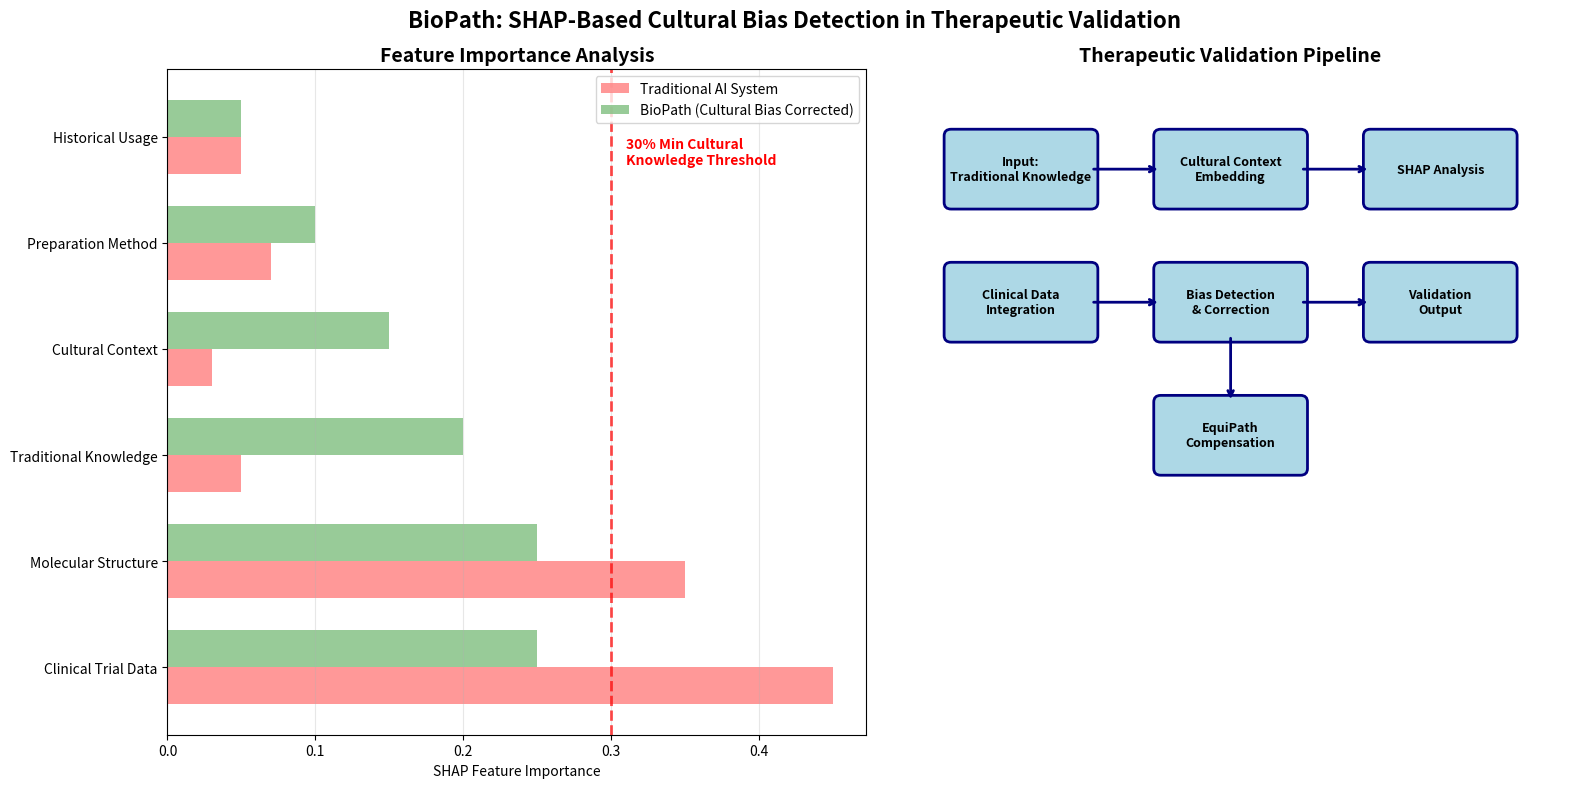

Recreate this plot in Python. (Note: this script raises an exception after producing the figure.)
import matplotlib.pyplot as plt
import numpy as np
import pandas as pd
from matplotlib.patches import Rectangle, FancyBboxPatch
import matplotlib.patches as mpatches

# Create SHAP explanation visualization
fig, (ax1, ax2) = plt.subplots(1, 2, figsize=(16, 8))
fig.suptitle('BioPath: SHAP-Based Cultural Bias Detection in Therapeutic Validation', 
             fontsize=16, fontweight='bold')

# Left panel: Traditional vs Cultural Knowledge Weighting
ax1.set_title('Feature Importance Analysis', fontsize=14, fontweight='bold')

# Sample SHAP values for demonstration
features = ['Clinical Trial Data', 'Molecular Structure', 'Traditional Knowledge', 
           'Cultural Context', 'Preparation Method', 'Historical Usage']
traditional_weights = [0.45, 0.35, 0.05, 0.03, 0.07, 0.05]
biopath_weights = [0.25, 0.25, 0.20, 0.15, 0.10, 0.05]

x_pos = np.arange(len(features))
width = 0.35

bars1 = ax1.barh(x_pos - width/2, traditional_weights, width, 
                label='Traditional AI System', color='#ff7f7f', alpha=0.8)
bars2 = ax1.barh(x_pos + width/2, biopath_weights, width,
                label='BioPath (Cultural Bias Corrected)', color='#7fbf7f', alpha=0.8)

ax1.set_xlabel('SHAP Feature Importance')
ax1.set_yticks(x_pos)
ax1.set_yticklabels(features)
ax1.legend()
ax1.grid(axis='x', alpha=0.3)

# Add 30% minimum cultural knowledge line
ax1.axvline(x=0.30, color='red', linestyle='--', alpha=0.7, linewidth=2)
ax1.text(0.31, len(features)-1, '30% Min Cultural\nKnowledge Threshold', 
         verticalalignment='top', color='red', fontweight='bold')

# Right panel: Validation Pipeline
ax2.set_title('Therapeutic Validation Pipeline', fontsize=14, fontweight='bold')
ax2.set_xlim(0, 10)
ax2.set_ylim(0, 10)
ax2.axis('off')

# Pipeline boxes
boxes = [
    {'xy': (1, 8), 'width': 2, 'height': 1, 'label': 'Input:\nTraditional Knowledge'},
    {'xy': (4, 8), 'width': 2, 'height': 1, 'label': 'Cultural Context\nEmbedding'},
    {'xy': (7, 8), 'width': 2, 'height': 1, 'label': 'SHAP Analysis'},
    {'xy': (1, 6), 'width': 2, 'height': 1, 'label': 'Clinical Data\nIntegration'},
    {'xy': (4, 6), 'width': 2, 'height': 1, 'label': 'Bias Detection\n& Correction'},
    {'xy': (7, 6), 'width': 2, 'height': 1, 'label': 'Validation\nOutput'},
    {'xy': (4, 4), 'width': 2, 'height': 1, 'label': 'EquiPath\nCompensation'},
]

for box in boxes:
    rect = FancyBboxPatch(box['xy'], box['width'], box['height'],
                         boxstyle="round,pad=0.1", facecolor='lightblue',
                         edgecolor='navy', linewidth=2)
    ax2.add_patch(rect)
    ax2.text(box['xy'][0] + box['width']/2, box['xy'][1] + box['height']/2,
            box['label'], ha='center', va='center', fontweight='bold', fontsize=9)

# Arrows
arrows = [
    ((3, 8.5), (4, 8.5)),  # Traditional Knowledge → Cultural Context
    ((6, 8.5), (7, 8.5)),  # Cultural Context → SHAP
    ((3, 6.5), (4, 6.5)),  # Clinical Data → Bias Detection
    ((6, 6.5), (7, 6.5)),  # Bias Detection → Validation
    ((5, 6), (5, 5)),      # Bias Detection → Compensation
]

for start, end in arrows:
    ax2.annotate('', xy=end, xytext=start,
                arrowprops=dict(arrowstyle='->', lw=2, color='navy'))

plt.tight_layout()
plt.savefig('assets/diagrams/biopath_shap_explanation.png', dpi=300, bbox_inches='tight')
plt.close()

print("✅ SHAP explanation diagram created: assets/diagrams/biopath_shap_explanation.png")
